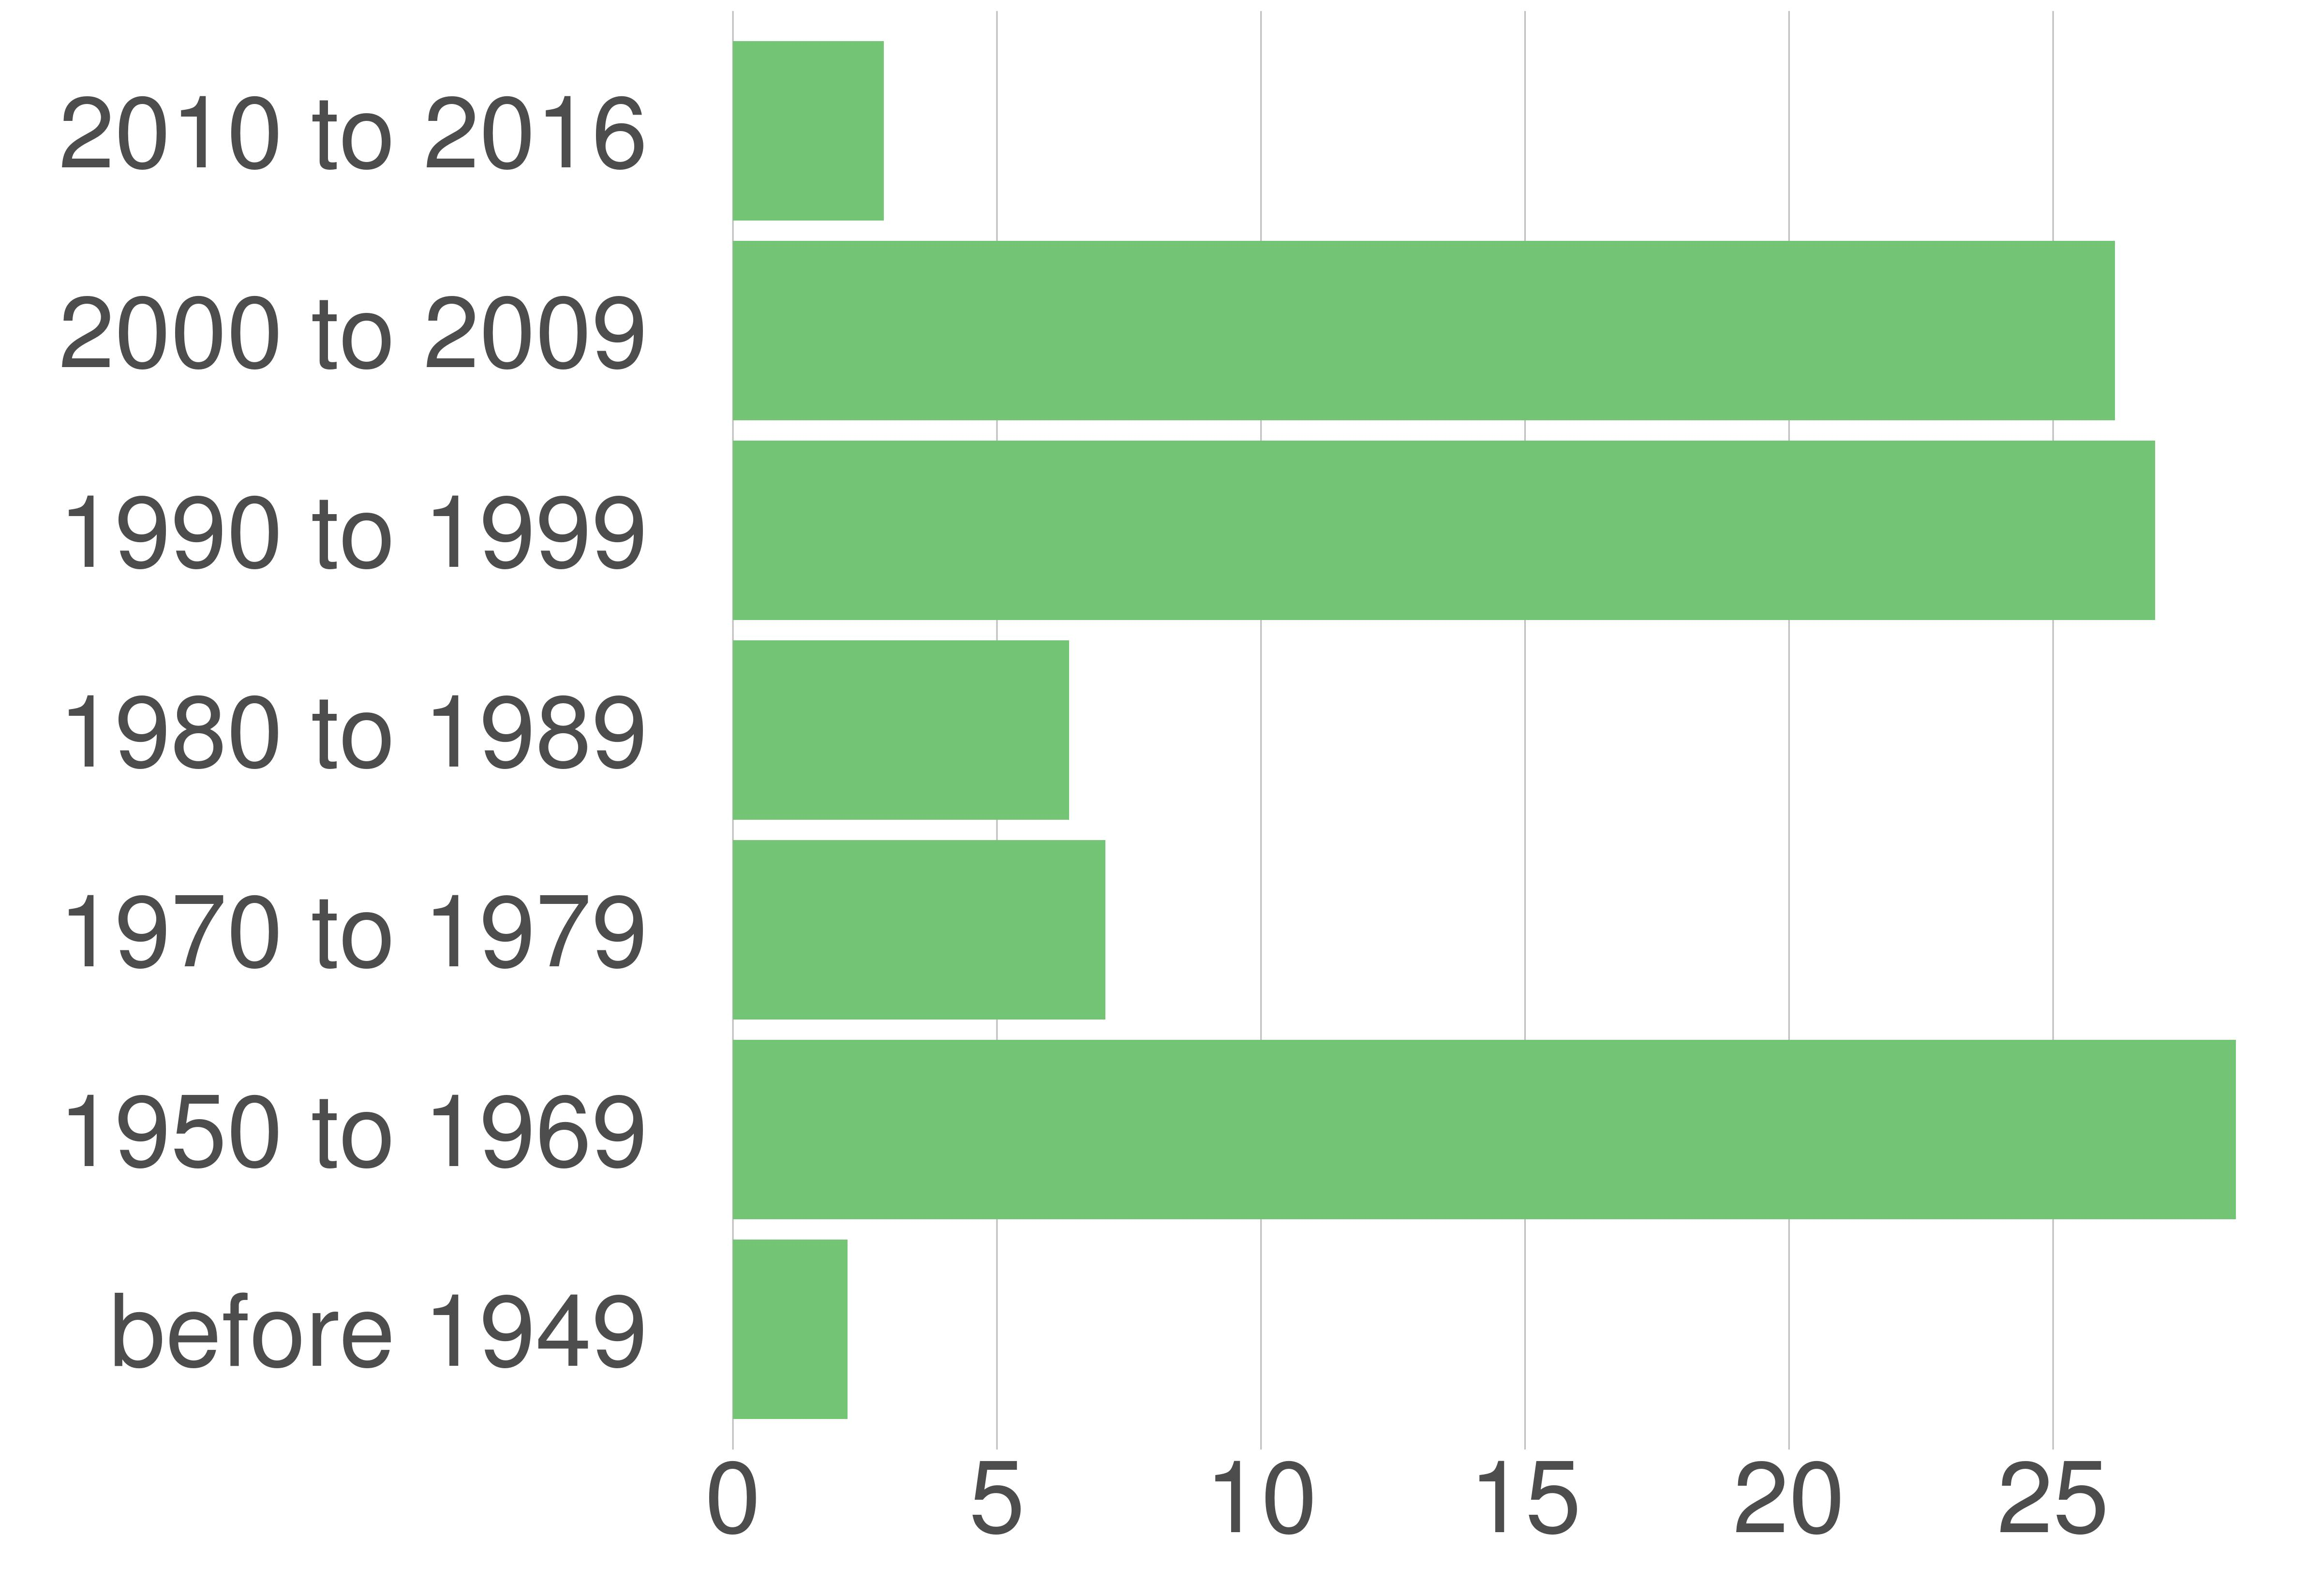

Source data for this figure (header and first rows):
variable, value, value_prop
before 1949, 106, 2.17
1950 to 1969, 1393, 28.46
1970 to 1979, 345, 7.05
1980 to 1989, 312, 6.37
1990 to 1999, 1318, 26.93
2000 to 2009, 1281, 26.17
2010 to 2016, 140, 2.86
